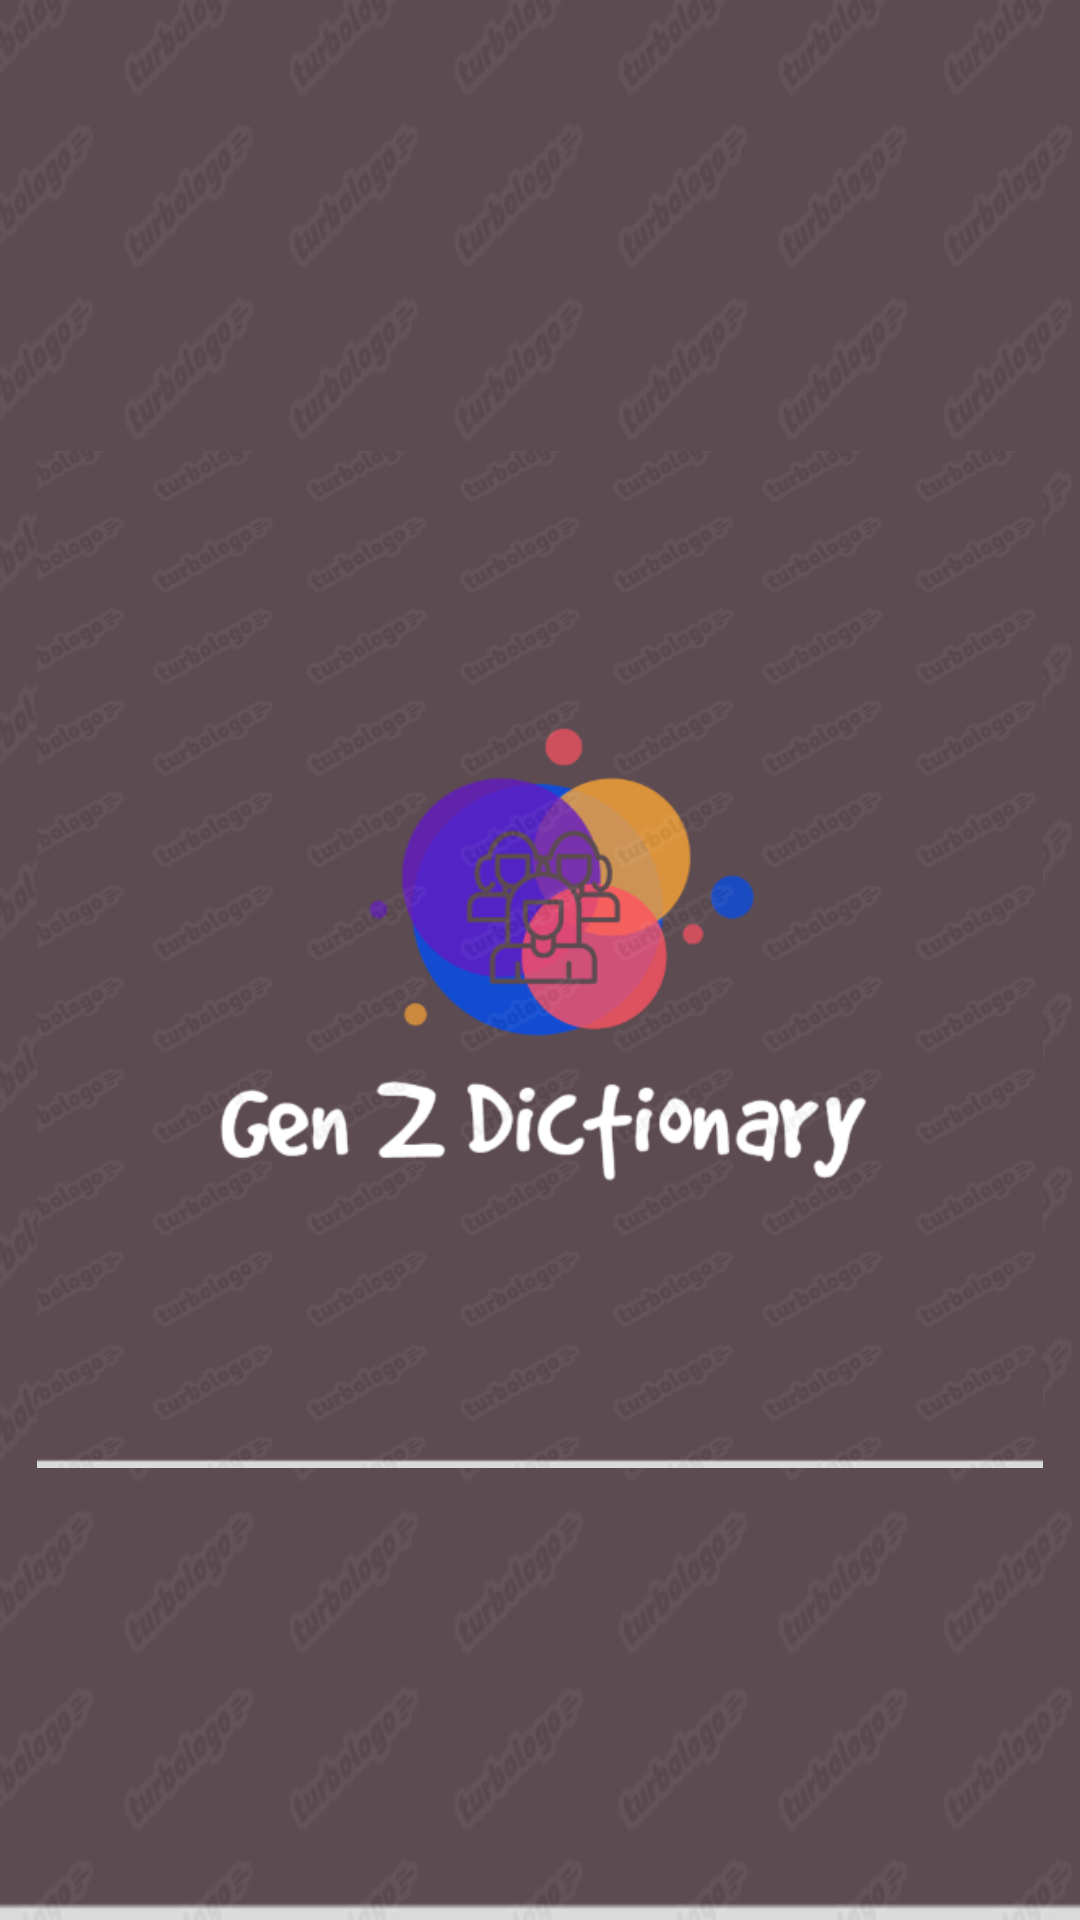

Here is an Android app screen rendered from its layout file. Give the layout XML and the strings, colors and styles it references.
<!-- AndroidManifest.xml: activity theme Theme.Design.NoActionBar -->
<!-- res/layout/activity_splash.xml -->
<?xml version="1.0" encoding="utf-8"?>
<RelativeLayout xmlns:android="http://schemas.android.com/apk/res/android"
    xmlns:app="http://schemas.android.com/apk/res-auto"
    xmlns:tools="http://schemas.android.com/tools"
    android:id="@+id/main"
    android:layout_width="match_parent"
    android:layout_height="match_parent"
    android:background="@drawable/logo"
    tools:context=".SplashActivity">

    <ProgressBar
        android:id="@+id/prog"
        android:layout_width="55dp"
        android:layout_height="55dp"
        android:layout_below="@+id/logo"
        android:layout_alignParentBottom="true"
        android:layout_centerHorizontal="true"
        android:layout_marginBottom="141dp" />


    <ImageView
        android:id="@+id/logo"
        android:layout_width="393dp"
        android:layout_height="339dp"
        android:layout_centerVertical="true"
        android:layout_marginTop="-3dp"
        app:srcCompat="@drawable/logo" />

</RelativeLayout>
<!-- resources referenced by this layout -->
<resources>
  <!-- drawable logo: png bitmap (drawable, 112489 bytes) -->
</resources>
